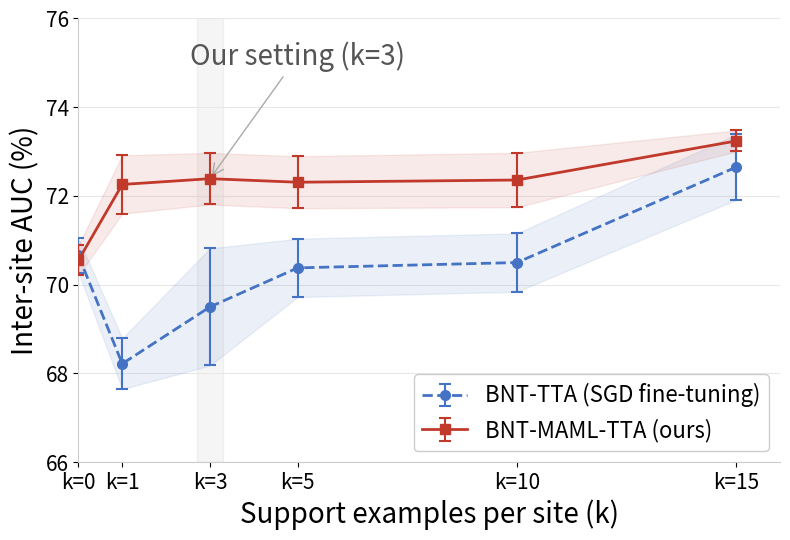

The script that saved this image:
import numpy as np
import matplotlib
matplotlib.use("Agg")
import matplotlib.pyplot as plt
from pathlib import Path

Path("figures").mkdir(exist_ok=True)

N_SEEDS = 5
def sem(std): return std / np.sqrt(N_SEEDS)

# BNT-TTA SGD fine-tuning (k=0 = BNT source-only)
k_sgd   = [0,     1,     3,     5,     10,    15]
bnt_auc = [70.66, 68.22, 69.50, 70.38, 70.50, 72.65]
bnt_std = [0.86,  1.28,  2.95,  1.47,  1.47,  1.65]
bnt_sem = [sem(s) for s in bnt_std]

# BNT-MAML-TTA (k=0 = MAML w/o TTA)
k_maml   = [0,     1,     3,     5,     10,    15]
maml_auc = [70.55, 72.26, 72.39, 72.31, 72.36, 73.24]
maml_std = [0.75,  1.47,  1.30,  1.31,  1.37,  0.53]
maml_sem = [sem(s) for s in maml_std]

fig, ax = plt.subplots(figsize=(8, 5.5))
fig.patch.set_facecolor("white")
ax.set_facecolor("white")
ax.yaxis.grid(True, color="#E8E8E8", linewidth=0.8, zorder=0)
ax.set_axisbelow(True)

# BNT-TTA SGD
ax.errorbar(k_sgd, bnt_auc, yerr=bnt_sem,
            marker="o", color="#4472C4", linewidth=2.0,
            markersize=7, capsize=4, capthick=1.5, elinewidth=1.5,
            linestyle="--", label="BNT-TTA (SGD fine-tuning)", zorder=3)
ax.fill_between(k_sgd,
                [v-e for v,e in zip(bnt_auc, bnt_sem)],
                [v+e for v,e in zip(bnt_auc, bnt_sem)],
                color="#4472C4", alpha=0.10)

# BNT-MAML-TTA
ax.errorbar(k_maml, maml_auc, yerr=maml_sem,
            marker="s", color="#C0392B", linewidth=2.0,
            markersize=7, capsize=4, capthick=1.5, elinewidth=1.5,
            linestyle="-", label="BNT-MAML-TTA (ours)", zorder=4)
ax.fill_between(k_maml,
                [v-e for v,e in zip(maml_auc, maml_sem)],
                [v+e for v,e in zip(maml_auc, maml_sem)],
                color="#C0392B", alpha=0.10)

# Zone grisee k=3
ax.axvspan(2.7, 3.3, alpha=0.06, color="#555555", zorder=0)
ax.annotate("Our setting (k=3)",
            xy=(3, 72.39),
            xytext=(5, 74.8),
            fontsize=20, color="#555555",
            ha="center", va="bottom",
            arrowprops=dict(arrowstyle="->",
                           color="#AAAAAA", lw=1.0))

ax.set_xlabel("Support examples per site (k)", fontsize=20)
ax.set_ylabel("Inter-site AUC (%)", fontsize=20)

# k=0 au point 0 (intersection axes)
ax.set_xlim(0, 16)
ax.set_ylim(66, 76)
ax.set_xticks([0, 1, 3, 5, 10, 15])
ax.set_xticklabels(["k=0", "k=1", "k=3", "k=5", "k=10", "k=15"])
ax.tick_params(axis="both", labelsize=15)

ax.legend(fontsize=16, loc="lower right",
          frameon=True, framealpha=1.0,
          edgecolor="#CCCCCC")
ax.spines["top"].set_visible(False)
ax.spines["right"].set_visible(False)
ax.spines["left"].set_color("#CCCCCC")
ax.spines["bottom"].set_color("#CCCCCC")

plt.tight_layout()
plt.savefig("figures/fig_data_efficiency_final.pdf",
            dpi=300, bbox_inches="tight")
plt.savefig("figures/fig_data_efficiency_final.png",
            dpi=300, bbox_inches="tight")
print("Figure sauvegardee!")
